Run: headless pygame with SDL's dummy video driver; simulated clock (each Clock.tick advances the game by its frame time, no real sleeping); random seed 0; keys injected as events and as key.get_pressed() state; mouse plan: one left click at the window centre at the start of phase 2, then a move to the lower-right quarter at the start of phase 3.
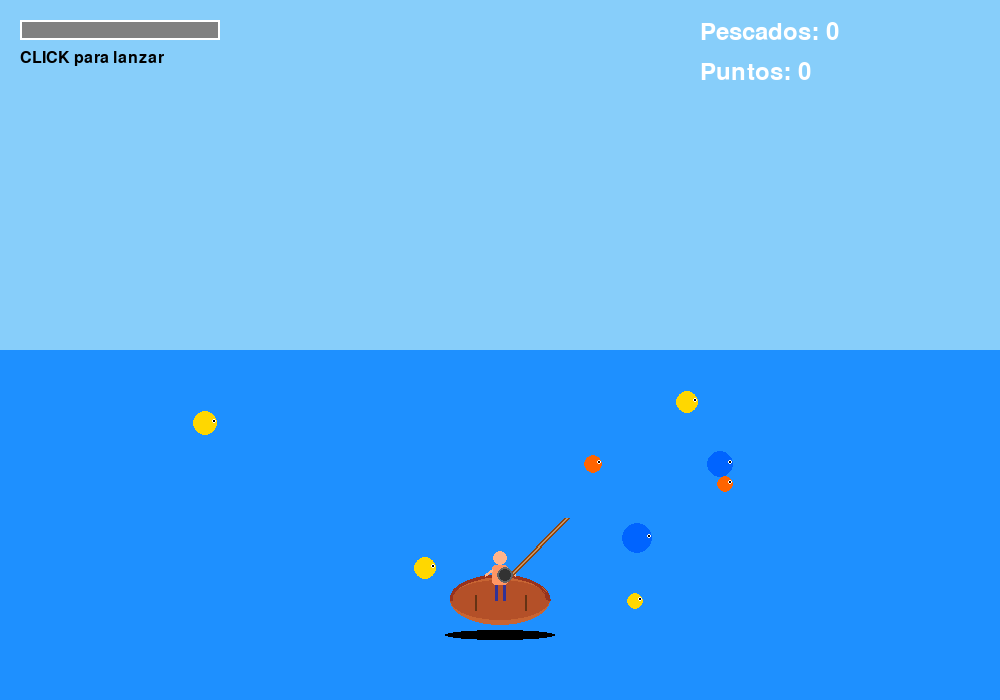
Frame 1 of 4 · flips 1–60 · no input
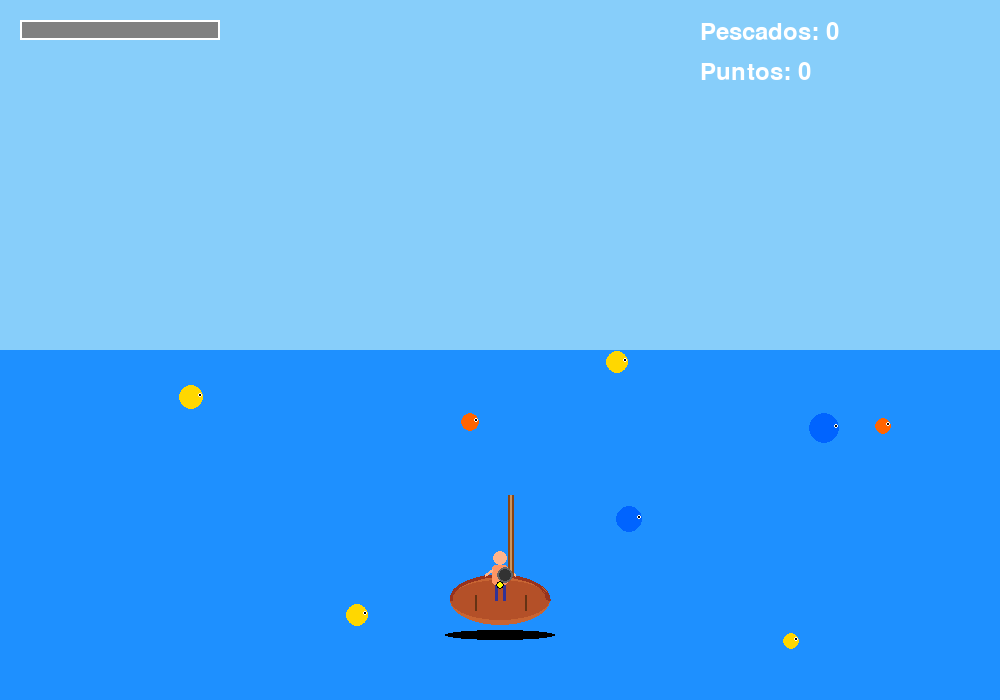
Frame 2 of 4 · flips 61–180 · clicked the window centre · tapped SPACE, RETURN · held RIGHT (→), D
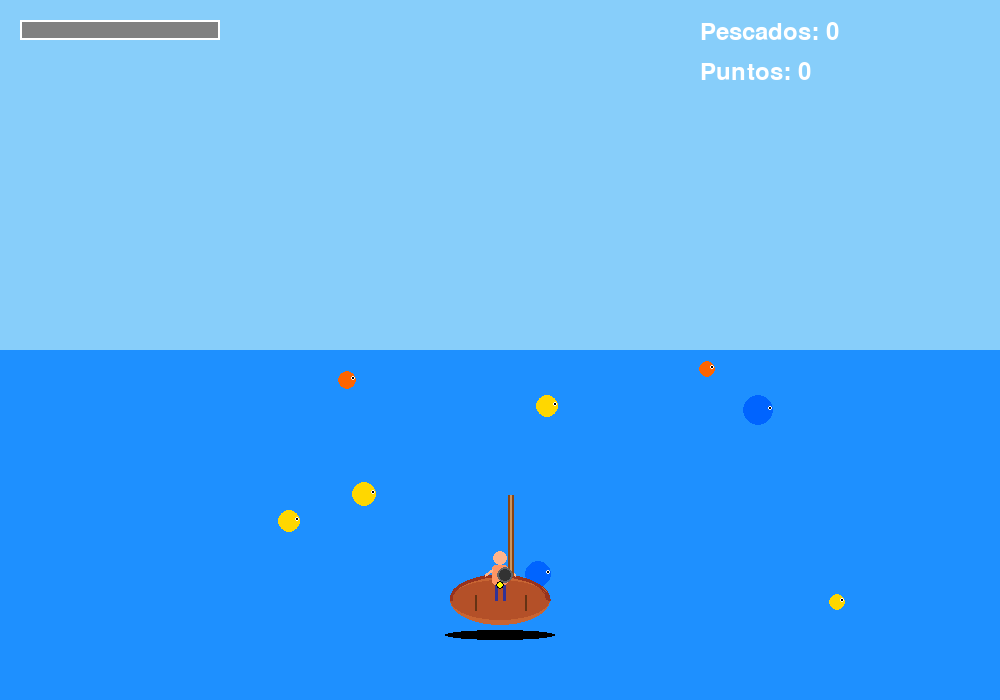
Frame 3 of 4 · flips 181–300 · moved the mouse to the lower-right quarter · held DOWN (↓), S
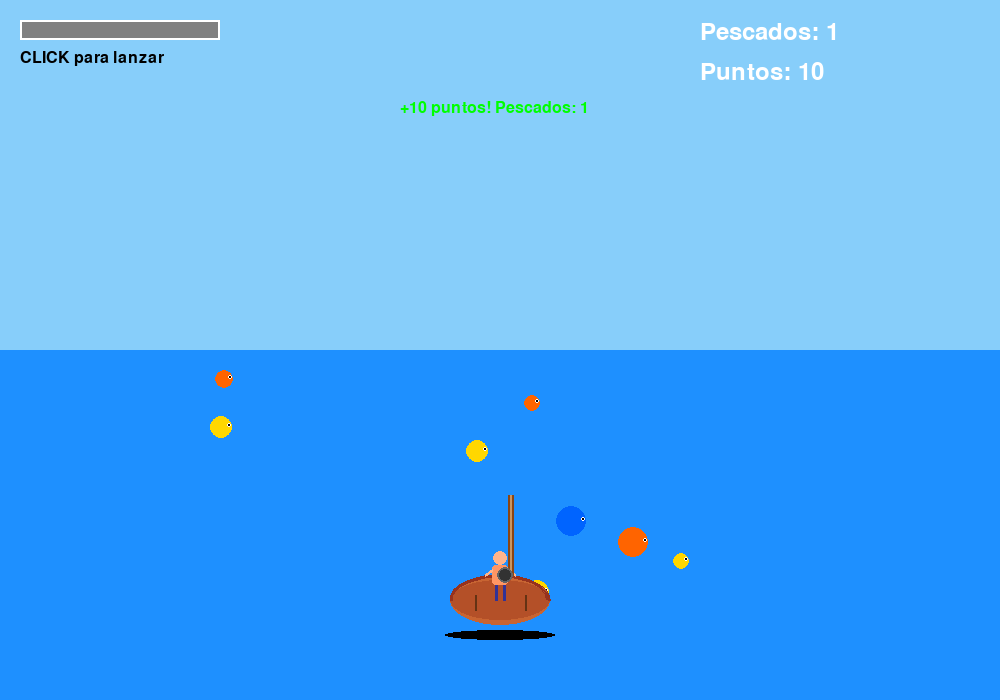
Frame 4 of 4 · flips 301–420 · held LEFT (←), A, UP (↑), W

The pygame program that drew these frames:

import pygame
import math
import random
from enum import Enum

# Inicializar Pygame
pygame.init()

# Constantes
SCREEN_WIDTH = 1000
SCREEN_HEIGHT = 700
FPS = 60

# Colores
AGUA_CLARO = (135, 206, 235)
AGUA_OSCURO = (30, 144, 255)
CIELO = (135, 206, 250)
BLANCO = (255, 255, 255)
NEGRO = (0, 0, 0)
AMARILLO = (255, 255, 0)
NARANJA = (255, 165, 0)
ROJO = (255, 0, 0)
VERDE = (0, 255, 0)
GRIS = (128, 128, 128)
MARRON = (139, 69, 19)

class EstadoJuego(Enum):
    ESPERANDO = 1
    CARGANDO = 2
    LANZADO = 3
    PESCANDO = 4

class Pez:
    def __init__(self, x, y):
        self.x = x
        self.y = y
        self.vx = random.uniform(-2, 2)
        self.vy = random.uniform(-1, 1)
        self.radio = random.randint(8, 15)
        self.color = random.choice([(255, 100, 0), (0, 100, 255), (255, 215, 0)])
        self.vivo = True
    
    def actualizar(self):
        self.x += self.vx
        self.y += self.vy
        
        # Rebotar en bordes del agua
        if self.x - self.radio < 100 or self.x + self.radio > SCREEN_WIDTH - 100:
            self.vx *= -1
        if self.y - self.radio < 350 or self.y + self.radio > SCREEN_HEIGHT - 50:
            self.vy *= -1
        
        # Mantener en límites
        self.x = max(100 + self.radio, min(SCREEN_WIDTH - 100 - self.radio, self.x))
        self.y = max(350 + self.radio, min(SCREEN_HEIGHT - 50 - self.radio, self.y))
    
    def dibujar(self, pantalla):
        if self.vivo:
            pygame.draw.circle(pantalla, self.color, (int(self.x), int(self.y)), self.radio)
            # Ojo
            pygame.draw.circle(pantalla, BLANCO, (int(self.x) + self.radio - 3, int(self.y) - 2), 2)
            pygame.draw.circle(pantalla, NEGRO, (int(self.x) + self.radio - 3, int(self.y) - 2), 1)

class Linea:
    def __init__(self, x_inicio, y_inicio, potencia, angulo):
        self.x_inicio = x_inicio
        self.y_inicio = y_inicio
        self.potencia = potencia  # 0 a 100
        self.angulo = angulo
        
        # Calcular distancia máxima basada en potencia
        self.distancia_max = (potencia / 100) * 400
        
        # Posición actual del anzuelo
        self.x_final = x_inicio + math.cos(angulo) * self.distancia_max
        self.y_final = y_inicio + math.sin(angulo) * self.distancia_max
        
        self.en_agua = self.y_final > 350
        self.pez_enganchado = None
    
    def dibujar(self, pantalla):
        # Dibujar línea
        pygame.draw.line(pantalla, MARRON, (self.x_inicio, self.y_inicio), 
                        (self.x_final, self.y_final), 2)
        
        # Dibujar anzuelo
        pygame.draw.circle(pantalla, AMARILLO, (int(self.x_final), int(self.y_final)), 4)
        pygame.draw.circle(pantalla, NEGRO, (int(self.x_final), int(self.y_final)), 4, 1)

class Bote:
    def __init__(self, x, y):
        self.x = x
        self.y = y
        self.ancho = 100
        self.alto = 50
        self.angulo_cana = -math.pi / 4  # Ángulo inicial de la caña
        self.flexion_cana = 0
    
    def dibujar(self, pantalla):
        # Sombra del bote
        pygame.draw.ellipse(pantalla, (0, 0, 0, 50), (self.x - self.ancho // 2 - 5, self.y + self.alto // 2 + 5, 
                                                       self.ancho + 10, 10))
        
        # Casco del bote (gradiente simulado)
        pygame.draw.ellipse(pantalla, (200, 100, 50), (self.x - self.ancho // 2, self.y - self.alto // 2, 
                                                        self.ancho, self.alto))
        pygame.draw.ellipse(pantalla, (180, 80, 40), (self.x - self.ancho // 2, self.y - self.alto // 2 + 5, 
                                                       self.ancho, self.alto - 10))
        
        # Borde del bote (3D)
        pygame.draw.arc(pantalla, (150, 50, 30), (self.x - self.ancho // 2, self.y - self.alto // 2, 
                                                   self.ancho, self.alto), 0, math.pi, 3)
        
        # Detalles del bote
        pygame.draw.line(pantalla, (100, 50, 20), (self.x - self.ancho // 4, self.y - 5), 
                        (self.x - self.ancho // 4, self.y + 10), 2)
        pygame.draw.line(pantalla, (100, 50, 20), (self.x + self.ancho // 4, self.y - 5), 
                        (self.x + self.ancho // 4, self.y + 10), 2)
        
        # Jugador (cuerpo completo)
        # Torso
        pygame.draw.rect(pantalla, (255, 150, 100), (int(self.x - 8), int(self.y - 35), 16, 20), 
                        border_radius=3)
        # Cabeza
        pygame.draw.circle(pantalla, (255, 180, 140), (int(self.x), int(self.y - 42)), 7)
        # Brazos
        pygame.draw.line(pantalla, (255, 180, 140), (int(self.x - 8), int(self.y - 30)), 
                        (int(self.x - 15), int(self.y - 25)), 3)
        pygame.draw.line(pantalla, (255, 180, 140), (int(self.x + 8), int(self.y - 30)), 
                        (int(self.x + 15), int(self.y - 25)), 3)
        # Piernas
        pygame.draw.line(pantalla, (50, 50, 150), (int(self.x - 4), int(self.y - 15)), 
                        (int(self.x - 4), int(self.y)), 3)
        pygame.draw.line(pantalla, (50, 50, 150), (int(self.x + 4), int(self.y - 15)), 
                        (int(self.x + 4), int(self.y)), 3)
        
        # Caña de pescar con flexión
        cana_largo = 80
        # Punto de agarre
        punto_agarre_x = self.x + 10
        punto_agarre_y = self.y - 25
        
        # Calcular punto final con flexión
        x_cana = punto_agarre_x + math.cos(self.angulo_cana) * cana_largo * (1 - self.flexion_cana * 0.3)
        y_cana = punto_agarre_y + math.sin(self.angulo_cana) * cana_largo * (1 - self.flexion_cana * 0.2)
        
        # Dibujar caña con grosor que disminuye
        pygame.draw.line(pantalla, (139, 69, 19), (int(punto_agarre_x), int(punto_agarre_y)), 
                        (int(x_cana), int(y_cana)), 6)
        # Brillo en la caña
        pygame.draw.line(pantalla, (200, 150, 100), (int(punto_agarre_x), int(punto_agarre_y)), 
                        (int(x_cana), int(y_cana)), 2)
        
        # Carrete (reel)
        pygame.draw.circle(pantalla, (50, 50, 50), (int(punto_agarre_x - 5), int(punto_agarre_y)), 8)
        pygame.draw.circle(pantalla, (100, 100, 100), (int(punto_agarre_x - 5), int(punto_agarre_y)), 8, 2)

class Juego:
    def __init__(self):
        self.pantalla = pygame.display.set_mode((SCREEN_WIDTH, SCREEN_HEIGHT))
        pygame.display.set_caption("Acuariom - Juego de Pesca")
        self.reloj = pygame.time.Clock()
        self.fuente = pygame.font.Font(None, 36)
        self.fuente_pequeña = pygame.font.Font(None, 24)
        
        self.estado = EstadoJuego.ESPERANDO
        self.potencia = 0
        self.incremento_potencia = 1.5
        
        self.bote = Bote(SCREEN_WIDTH // 2, SCREEN_HEIGHT - 100)
        self.linea = None
        self.peces = []
        self.generar_peces(8)
        
        self.pescados = 0
        self.puntos = 0
        self.mensaje = ""
        self.tiempo_mensaje = 0
        
        self.mouse_presionado = False
        self.angulo_lanzamiento = -math.pi / 4
    
    def generar_peces(self, cantidad):
        self.peces = []
        for _ in range(cantidad):
            x = random.randint(150, SCREEN_WIDTH - 150)
            y = random.randint(400, SCREEN_HEIGHT - 100)
            self.peces.append(Pez(x, y))
    
    def actualizar(self):
        # Actualizar peces
        for pez in self.peces:
            if pez.vivo:
                pez.actualizar()
        
        # Actualizar potencia si está cargando
        if self.estado == EstadoJuego.CARGANDO:
            self.potencia = min(100, self.potencia + self.incremento_potencia)
            
            # Invertir dirección al llegar a 100
            if self.potencia >= 100:
                self.incremento_potencia = -1.5
            elif self.potencia <= 0:
                self.incremento_potencia = 1.5
        
        # Actualizar línea si está lanzada
        if self.estado == EstadoJuego.LANZADO:
            self.linea.pez_enganchado = None
            
            # Verificar colisión con peces
            for pez in self.peces:
                if pez.vivo:
                    distancia = math.hypot(pez.x - self.linea.x_final, 
                                         pez.y - self.linea.y_final)
                    if distancia < pez.radio + 5:
                        self.linea.pez_enganchado = pez
                        self.estado = EstadoJuego.PESCANDO
                        break
        
        # Retirar línea si se presiona click
        if self.estado == EstadoJuego.PESCANDO:
            if not self.mouse_presionado:
                pez = self.linea.pez_enganchado
                if pez:
                    pez.vivo = False
                    self.pescados += 1
                    self.puntos += 10
                    self.mensaje = f"+10 puntos! Pescados: {self.pescados}"
                    self.tiempo_mensaje = 120
                    
                    # Generar nuevo pez
                    self.peces.append(Pez(random.randint(150, SCREEN_WIDTH - 150),
                                         random.randint(400, SCREEN_HEIGHT - 100)))
                
                self.estado = EstadoJuego.ESPERANDO
                self.linea = None
        
        # Actualizar tiempo de mensaje
        if self.tiempo_mensaje > 0:
            self.tiempo_mensaje -= 1
    
    def dibujar(self):
        # Fondo - Cielo
        self.pantalla.fill(CIELO, (0, 0, SCREEN_WIDTH, 350))
        
        # Fondo - Agua
        pygame.draw.rect(self.pantalla, AGUA_OSCURO, (0, 350, SCREEN_WIDTH, SCREEN_HEIGHT - 350))
        
        # Dibujar peces
        for pez in self.peces:
            pez.dibujar(self.pantalla)
        
        # Dibujar bote
        self.bote.dibujar(self.pantalla)
        
        # Dibujar línea si existe
        if self.linea:
            self.linea.dibujar(self.pantalla)
        
        # Dibujar barra de potencia
        barra_y = 20
        barra_ancho = 200
        barra_alto = 20
        
        pygame.draw.rect(self.pantalla, GRIS, (20, barra_y, barra_ancho, barra_alto))
        
        if self.estado == EstadoJuego.CARGANDO:
            relleno_ancho = (self.potencia / 100) * barra_ancho
            color_relleno = (255 - (self.potencia * 2.55), self.potencia * 2.55, 0)
            pygame.draw.rect(self.pantalla, color_relleno, (20, barra_y, relleno_ancho, barra_alto))
        
        pygame.draw.rect(self.pantalla, BLANCO, (20, barra_y, barra_ancho, barra_alto), 2)
        
        # Dibujar texto de estado
        if self.estado == EstadoJuego.ESPERANDO:
            texto_estado = self.fuente_pequeña.render("CLICK para lanzar", True, NEGRO)
            self.pantalla.blit(texto_estado, (20, barra_y + 30))
        elif self.estado == EstadoJuego.CARGANDO:
            texto_potencia = self.fuente.render(f"Potencia: {int(self.potencia)}%", True, BLANCO)
            self.pantalla.blit(texto_potencia, (20, barra_y + 30))
        elif self.estado == EstadoJuego.PESCANDO:
            texto_pescando = self.fuente.render("¡PESCADO! CLICK para retirar", True, VERDE)
            self.pantalla.blit(texto_pescando, (SCREEN_WIDTH // 2 - 200, 50))
        
        # Dibujar estadísticas
        texto_pescados = self.fuente.render(f"Pescados: {self.pescados}", True, BLANCO)
        texto_puntos = self.fuente.render(f"Puntos: {self.puntos}", True, BLANCO)
        self.pantalla.blit(texto_pescados, (SCREEN_WIDTH - 300, 20))
        self.pantalla.blit(texto_puntos, (SCREEN_WIDTH - 300, 60))
        
        # Dibujar mensaje
        if self.tiempo_mensaje > 0:
            texto_mensaje = self.fuente_pequeña.render(self.mensaje, True, VERDE)
            self.pantalla.blit(texto_mensaje, (SCREEN_WIDTH // 2 - 100, 100))
        
        pygame.display.flip()
    
    def manejar_eventos(self):
        for evento in pygame.event.get():
            if evento.type == pygame.QUIT:
                return False
            
            if evento.type == pygame.MOUSEBUTTONDOWN:
                self.mouse_presionado = True
                mouse_x, mouse_y = pygame.mouse.get_pos()
                
                if self.estado == EstadoJuego.ESPERANDO:
                    self.estado = EstadoJuego.CARGANDO
                    self.potencia = 0
                    self.incremento_potencia = 1.5
                    
                    # Calcular ángulo hacia el cursor
                    dx = mouse_x - self.bote.x
                    dy = mouse_y - (self.bote.y - 15)
                    self.angulo_lanzamiento = math.atan2(dy, dx)
                    self.bote.angulo_cana = self.angulo_lanzamiento
            
            if evento.type == pygame.MOUSEBUTTONUP:
                self.mouse_presionado = False
                
                if self.estado == EstadoJuego.CARGANDO:
                    # Lanzar línea
                    self.linea = Linea(self.bote.x, self.bote.y - 15, self.potencia, 
                                      self.angulo_lanzamiento)
                    self.estado = EstadoJuego.LANZADO
            
            if evento.type == pygame.MOUSEMOTION and self.estado == EstadoJuego.CARGANDO:
                mouse_x, mouse_y = pygame.mouse.get_pos()
                dx = mouse_x - self.bote.x
                dy = mouse_y - (self.bote.y - 15)
                self.angulo_lanzamiento = math.atan2(dy, dx)
                self.bote.angulo_cana = self.angulo_lanzamiento
        
        return True
    
    def correr(self):
        corriendo = True
        while corriendo:
            corriendo = self.manejar_eventos()
            self.actualizar()
            self.dibujar()
            self.reloj.tick(FPS)
        
        pygame.quit()

if __name__ == "__main__":
    juego = Juego()
    juego.correr()
